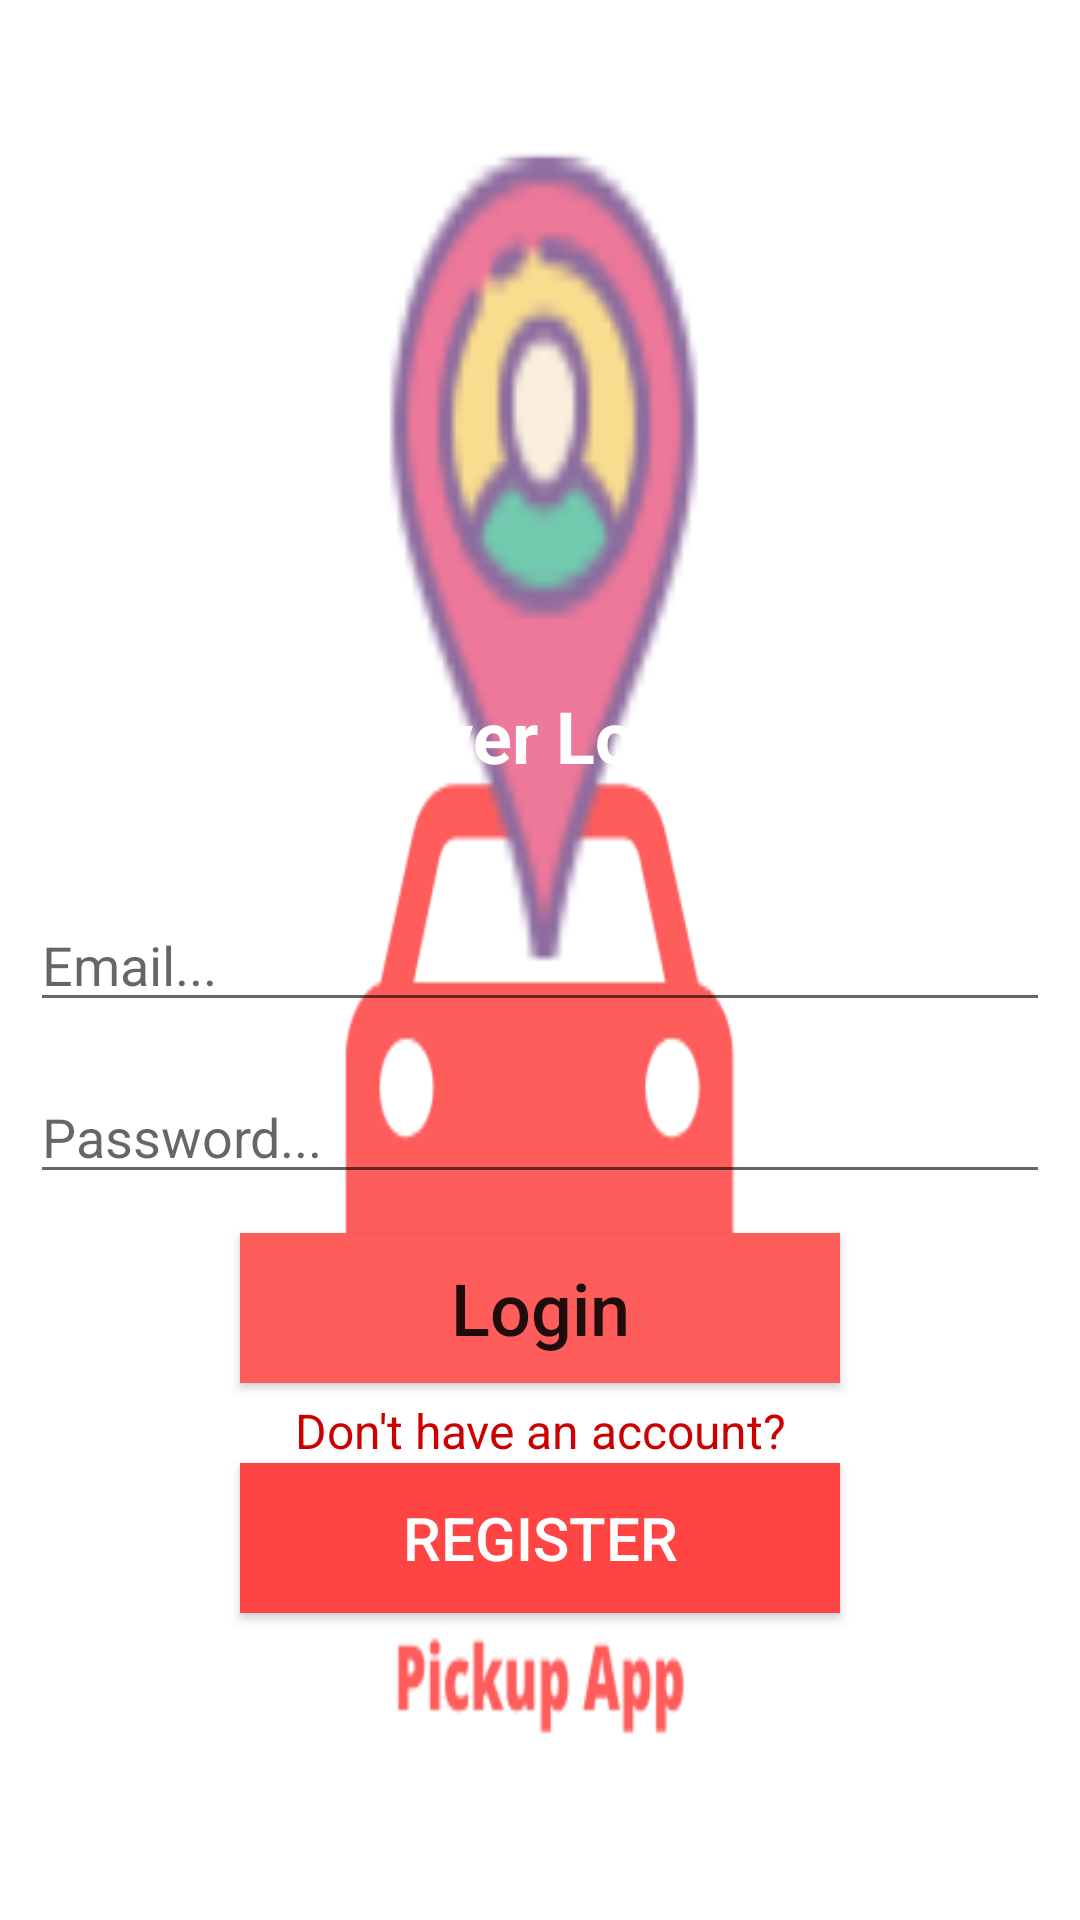

Write the Android layout XML for this screen, with the resource values it uses.
<!-- AndroidManifest.xml: application theme AppTheme -->
<!-- res/layout/activity_driver_login_register.xml -->
<?xml version="1.0" encoding="utf-8"?>
<RelativeLayout xmlns:android="http://schemas.android.com/apk/res/android"
    xmlns:app="http://schemas.android.com/apk/res-auto"
    xmlns:tools="http://schemas.android.com/tools"
    android:layout_width="match_parent"
    android:layout_height="match_parent"
    android:background="@drawable/pickup"
    tools:context=".DriverLoginRegisterActivity">

    <TextView
        android:id="@+id/titlr_driver"
        android:layout_width="match_parent"
        android:layout_height="wrap_content"
        android:layout_above="@+id/driver_email"
        android:layout_alignParentStart="true"
        android:layout_marginBottom="38dp"
        android:text="Driver Login"
        android:textAlignment="center"
        android:textColor="@android:color/white"
        android:textSize="24sp"
        android:textStyle="bold"
        android:layout_alignParentLeft="true"
        android:gravity="center_horizontal" />

    <EditText
        android:id="@+id/driver_email"
        android:layout_width="match_parent"
        android:layout_height="wrap_content"
        android:layout_centerHorizontal="true"
        android:layout_centerVertical="true"
        android:layout_marginLeft="10dp"
        android:layout_marginRight="10dp"
        android:ems="10"
        android:hint="Email..."
        android:inputType="textEmailAddress" />

    <EditText
        android:id="@+id/driver_password"
        android:layout_width="match_parent"
        android:layout_height="wrap_content"
        android:layout_marginTop="16dp"
        android:ems="10"
        android:hint="Password..."
        android:inputType="textPassword"
        android:layout_marginLeft="10dp"
        android:layout_marginRight="10dp"
        android:layout_below="@+id/driver_email"
        android:layout_alignParentStart="true"
        android:layout_alignParentLeft="true" />

    <Button
        android:id="@+id/login_driver_btn"
        android:layout_width="200dp"
        android:layout_height="50dp"
        android:background="@android:color/holo_orange_light"
        android:backgroundTint="@color/colorAccent"
        android:text="Login"
        android:textAllCaps="false"
        android:textColor="?attr/actionMenuTextColor"
        android:textSize="24sp"
        android:layout_marginTop="13dp"
        android:layout_below="@+id/driver_password"
        android:layout_centerHorizontal="true" />

    <TextView
        android:id="@+id/create_driver_account"
        android:layout_width="match_parent"
        android:layout_height="wrap_content"
        android:layout_alignParentStart="true"
        android:layout_below="@+id/login_driver_btn"
        android:layout_marginTop="5dp"
        android:text="Don't have an account?"
        android:textAlignment="center"
        android:textAllCaps="false"
        android:textColor="@android:color/holo_red_dark"
        android:textSize="16sp"
        android:layout_alignParentLeft="true"
        android:gravity="center_horizontal" />

    <Button
        android:id="@+id/register_driver_btn"
        android:layout_width="200dp"
        android:layout_height="50dp"
        android:layout_below="@+id/create_driver_account"
        android:layout_centerHorizontal="true"
        android:layout_marginTop="0dp"
        android:background="@android:color/holo_red_light"
        android:text="Register"
        android:textColor="@android:color/background_light"
        android:textSize="20sp" />
</RelativeLayout>
<!-- resources referenced by this layout -->
<resources>
  <color name="colorAccent">#ff5c5c</color>
  <!-- drawable pickup: png bitmap (drawable-v24, 35545 bytes) -->
  <style name="AppTheme" parent="Theme.AppCompat.Light.NoActionBar">
          
          <item name="colorPrimary">@color/colorPrimary</item>
          <item name="colorPrimaryDark">@color/colorPrimaryDark</item>
          <item name="colorAccent">@color/colorAccent</item>
      </style>
  <color name="colorPrimary">#ff5c5c</color>
  <color name="colorPrimaryDark">#ff5c5c</color>
</resources>
